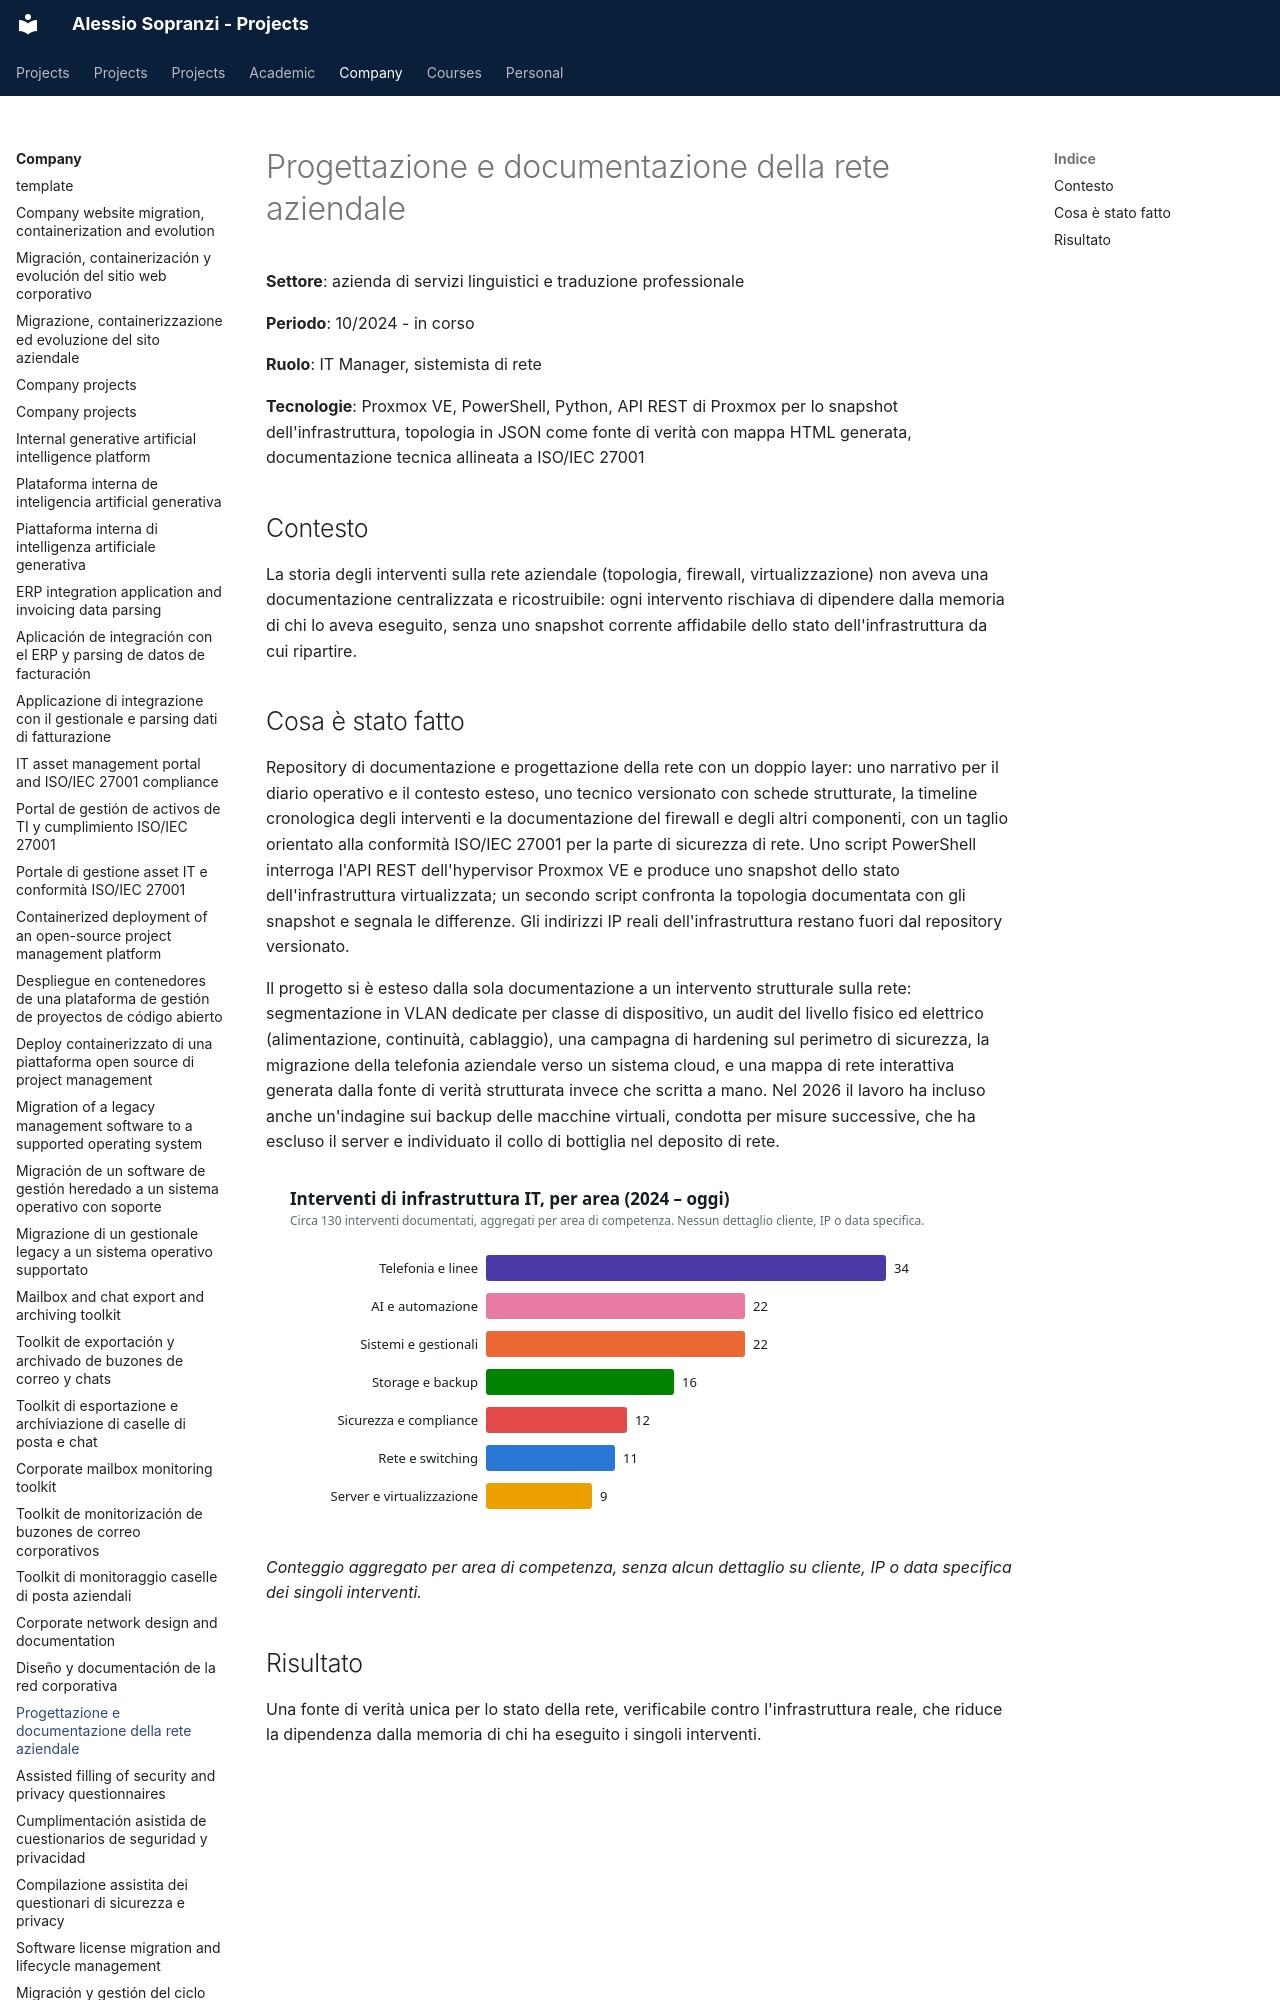

repository: alesop95/projects · page: company/network-infrastructure-documentation/index.html · generator: mkdocs

# Progettazione e documentazione della rete aziendale

**Settore**: azienda di servizi linguistici e traduzione professionale

**Periodo**: 10/2024 - in corso

**Ruolo**: IT Manager, sistemista di rete

**Tecnologie**: Proxmox VE, PowerShell, Python, API REST di Proxmox per lo snapshot dell'infrastruttura, topologia in JSON come fonte di verità con mappa HTML generata, documentazione tecnica allineata a ISO/IEC 27001

## Contesto

La storia degli interventi sulla rete aziendale (topologia, firewall, virtualizzazione) non aveva una documentazione centralizzata e ricostruibile: ogni intervento rischiava di dipendere dalla memoria di chi lo aveva eseguito, senza uno snapshot corrente affidabile dello stato dell'infrastruttura da cui ripartire.
